Photos from the image-classification dataset "data" in the GitHub repository Monster-IA-Team/Monster-IA-Backend. Its 13 classes are: basic, Full Throttle, Juiced Mango Loco, Juiced Monarch, The Doctor, Ultra Blue, Ultra Fiesta Mango, Ultra Gold, Ultra Peachy Keen, Ultra Red, Ultra Rosa, Ultra Violet, Ultra Watermelon.

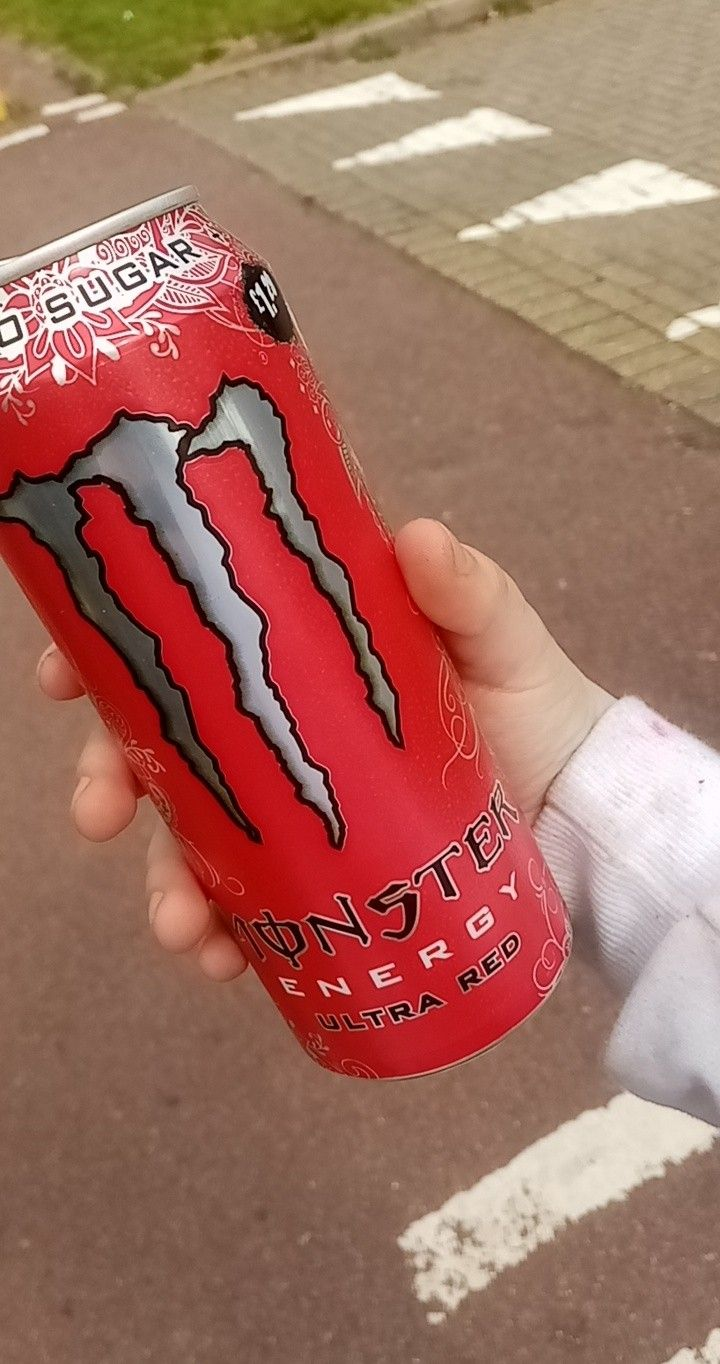
Label: Ultra Red

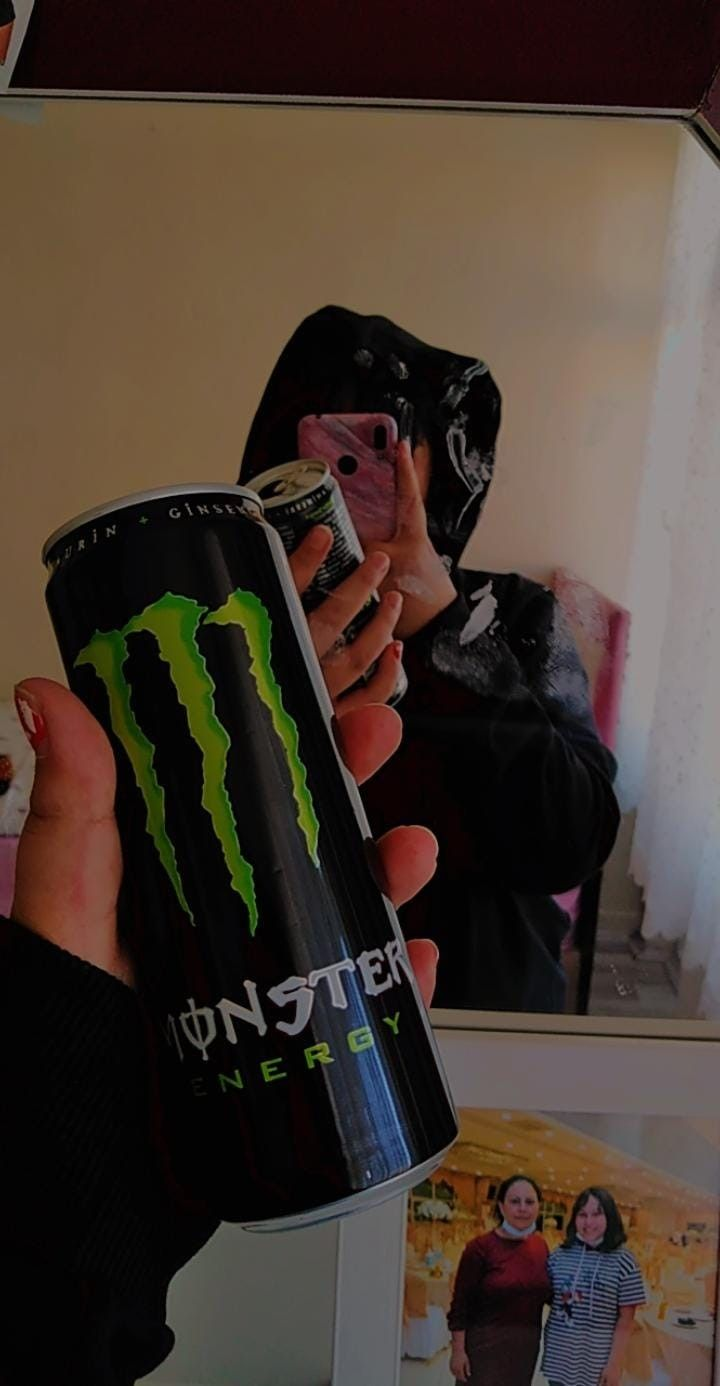
Label: basic

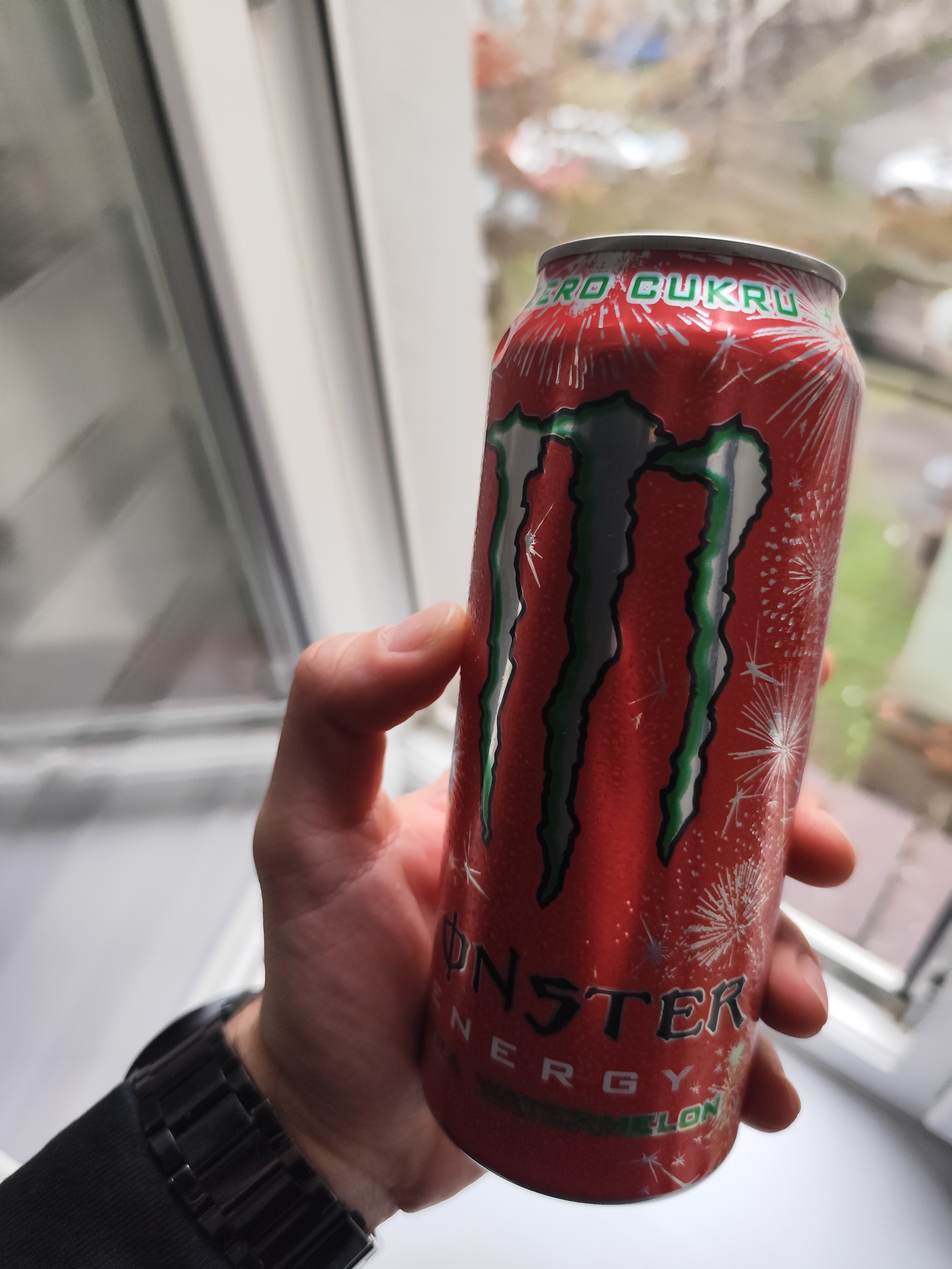
Label: Ultra Watermelon

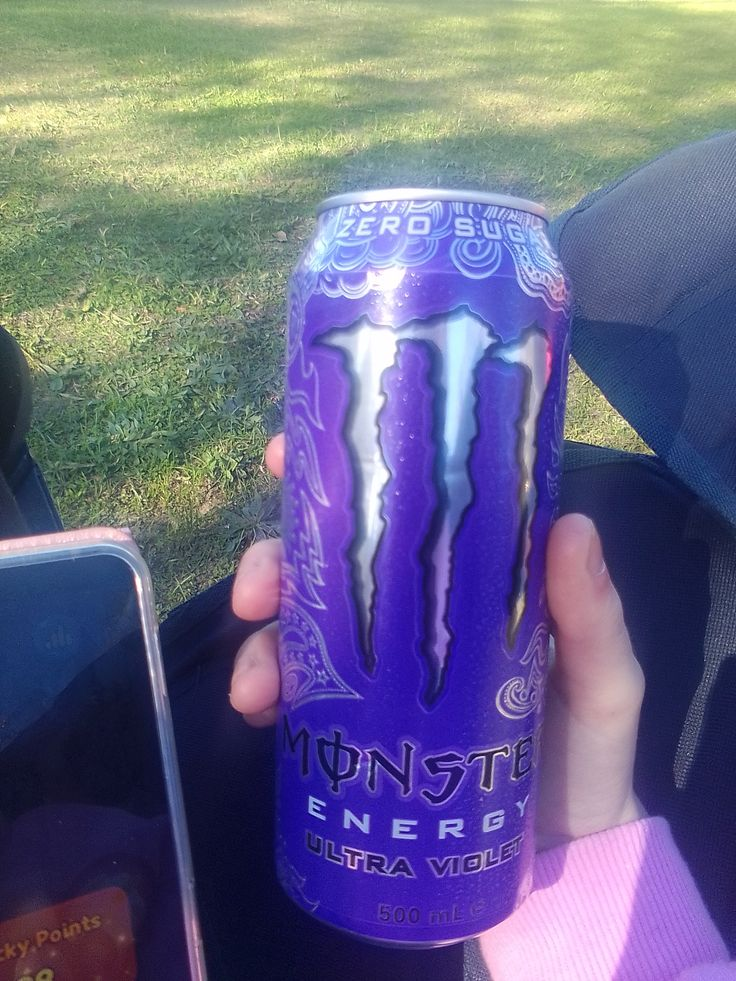
Label: Ultra Violet

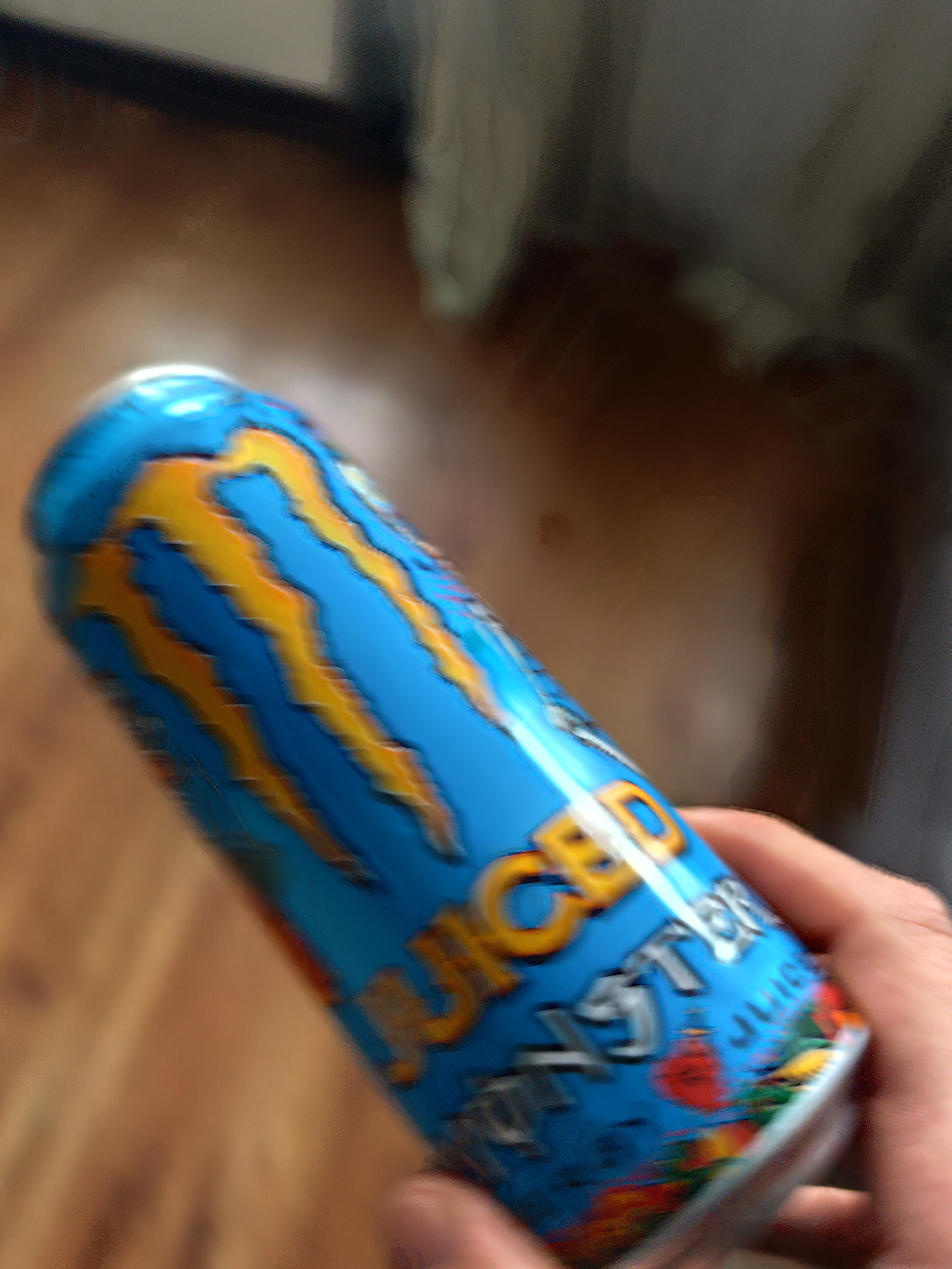
Label: Juiced Mango Loco

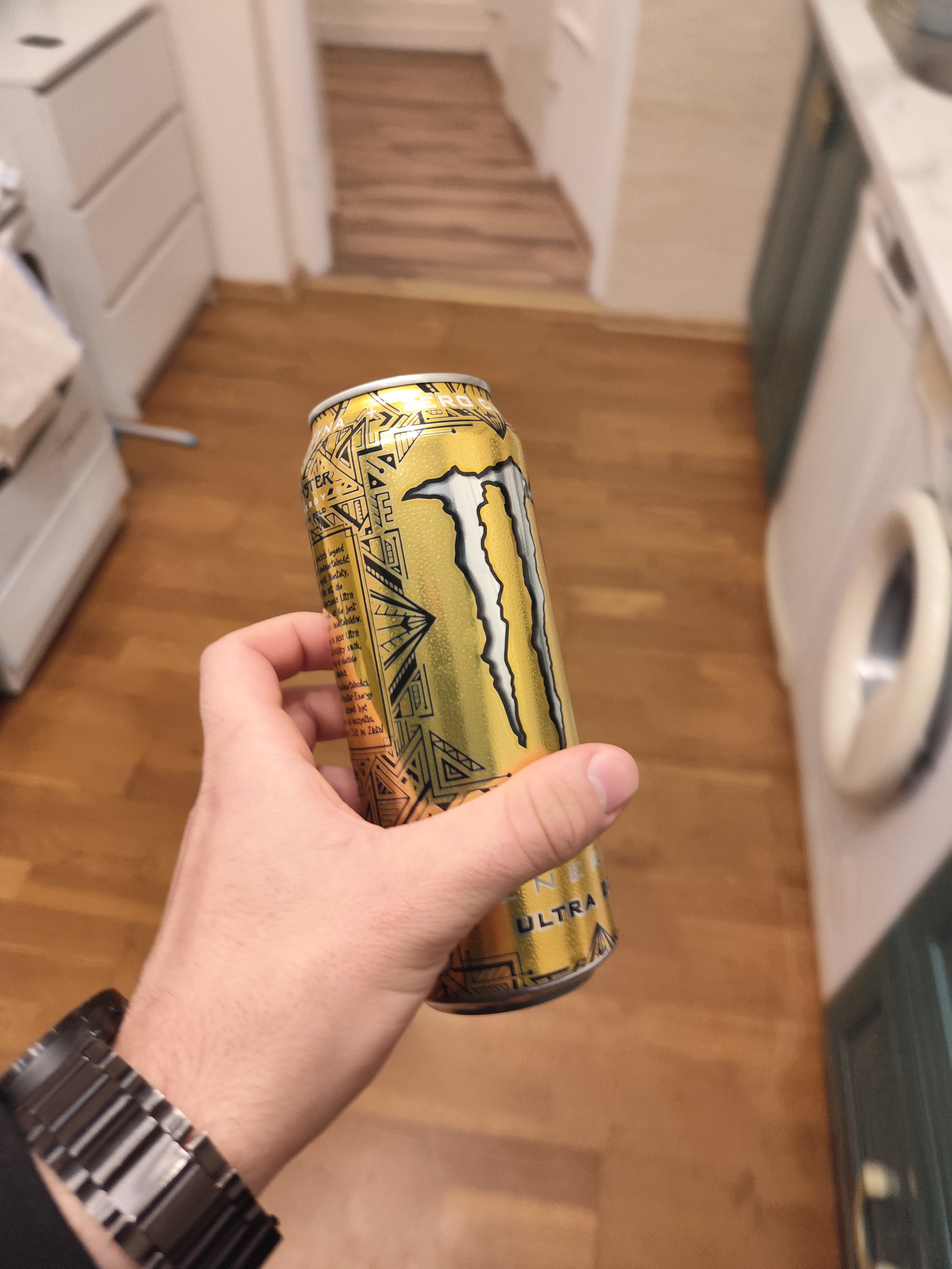
Label: Ultra Gold
